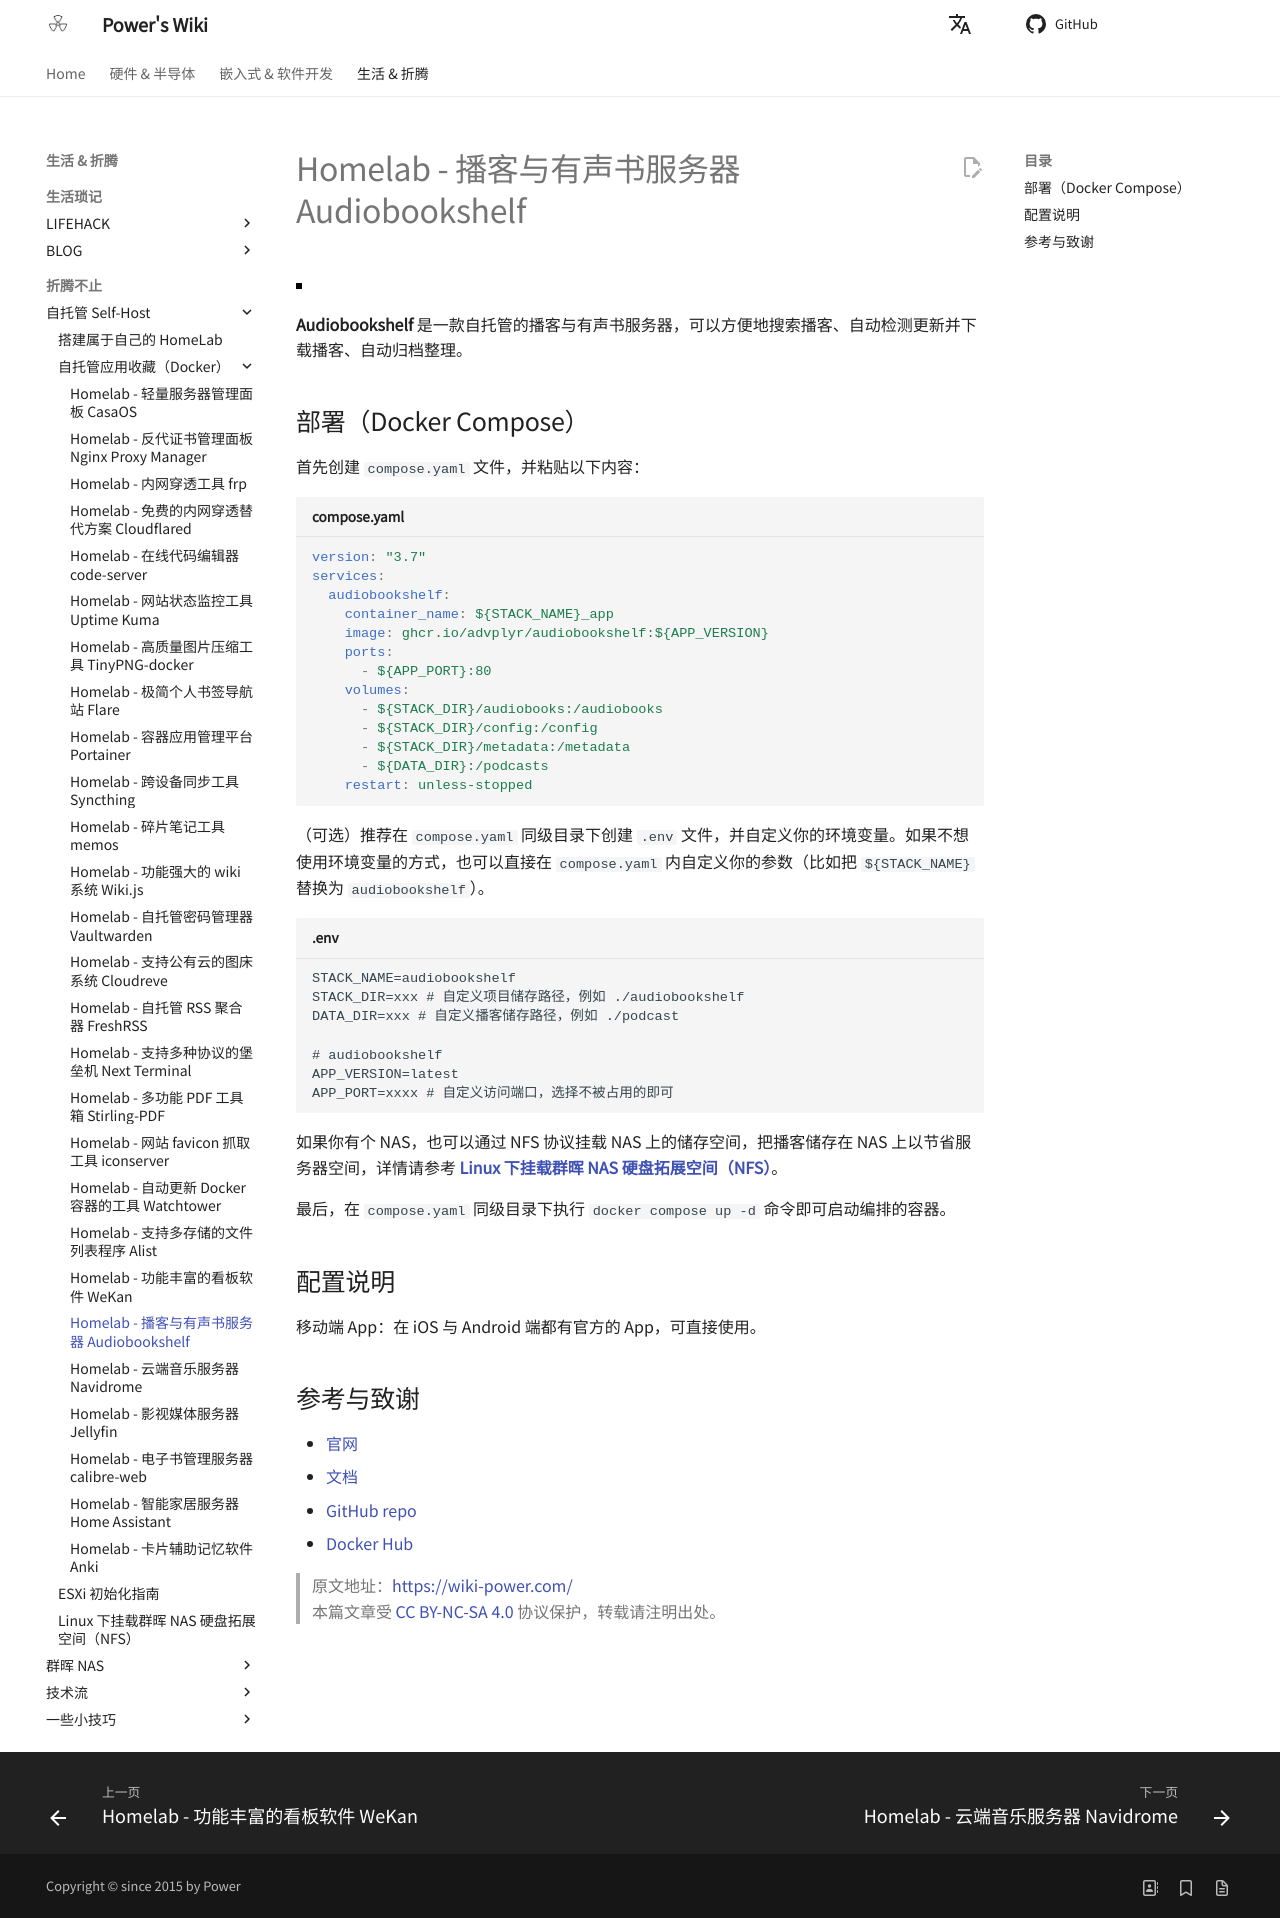

repository: linyuxuanlin/Wiki_MkDocs · page: Homelab-播客与有声书服务器Audiobookshelf/index.html · generator: mkdocs

---
id: Homelab-播客与有声书服务器Audiobookshelf
title: Homelab - 播客与有声书服务器 Audiobookshelf
---

![](https://wiki-media-1253965369.cos.ap-guangzhou.myqcloud.com/img/20230531204505.png)

**Audiobookshelf** 是一款自托管的播客与有声书服务器，可以方便地搜索播客、自动检测更新并下载播客、自动归档整理。

## 部署（Docker Compose）

首先创建 `compose.yaml` 文件，并粘贴以下内容：

```yaml title="compose.yaml"
version: "3.7"
services:
  audiobookshelf:
    container_name: ${STACK_NAME}_app
    image: ghcr.io/advplyr/audiobookshelf:${APP_VERSION}
    ports:
      - ${APP_PORT}:80
    volumes:
      - ${STACK_DIR}/audiobooks:/audiobooks
      - ${STACK_DIR}/config:/config
      - ${STACK_DIR}/metadata:/metadata
      - ${DATA_DIR}:/podcasts
    restart: unless-stopped
```

（可选）推荐在 `compose.yaml` 同级目录下创建 `.env` 文件，并自定义你的环境变量。如果不想使用环境变量的方式，也可以直接在 `compose.yaml` 内自定义你的参数（比如把 `${STACK_NAME}` 替换为 `audiobookshelf`）。

```dotenv title=".env"
STACK_NAME=audiobookshelf
STACK_DIR=xxx # 自定义项目储存路径，例如 ./audiobookshelf
DATA_DIR=xxx # 自定义播客储存路径，例如 ./podcast

# audiobookshelf
APP_VERSION=latest
APP_PORT=xxxx # 自定义访问端口，选择不被占用的即可
```

如果你有个 NAS，也可以通过 NFS 协议挂载 NAS 上的储存空间，把播客储存在 NAS 上以节省服务器空间，详情请参考 [**Linux 下挂载群晖 NAS 硬盘拓展空间（NFS）**](https://wiki-power.com/Linux%E4%B8%8B%E6%8C%82%E8%BD%BD%E7%BE%A4%E6%99%96NAS%E7%A1%AC%E7%9B%98%E6%8B%93%E5%B1%95%E7%A9%BA%E9%97%B4%EF%BC%88NFS%EF%BC%89/)。

最后，在 `compose.yaml` 同级目录下执行 `docker compose up -d` 命令即可启动编排的容器。

## 配置说明

移动端 App：在 iOS 与 Android 端都有官方的 App，可直接使用。

## 参考与致谢

- [官网](https://www.audiobookshelf.org/)
- [文档](https://www.audiobookshelf.org/docs#docker-compose-install)
- [GitHub repo](https://github.com/advplyr/audiobookshelf)
- [Docker Hub](https://hub.docker.com/r/advplyr/audiobookshelf)

> 原文地址：<https://wiki-power.com/>  
> 本篇文章受 [CC BY-NC-SA 4.0](https://creativecommons.org/licenses/by/4.0/deed.zh) 协议保护，转载请注明出处。
